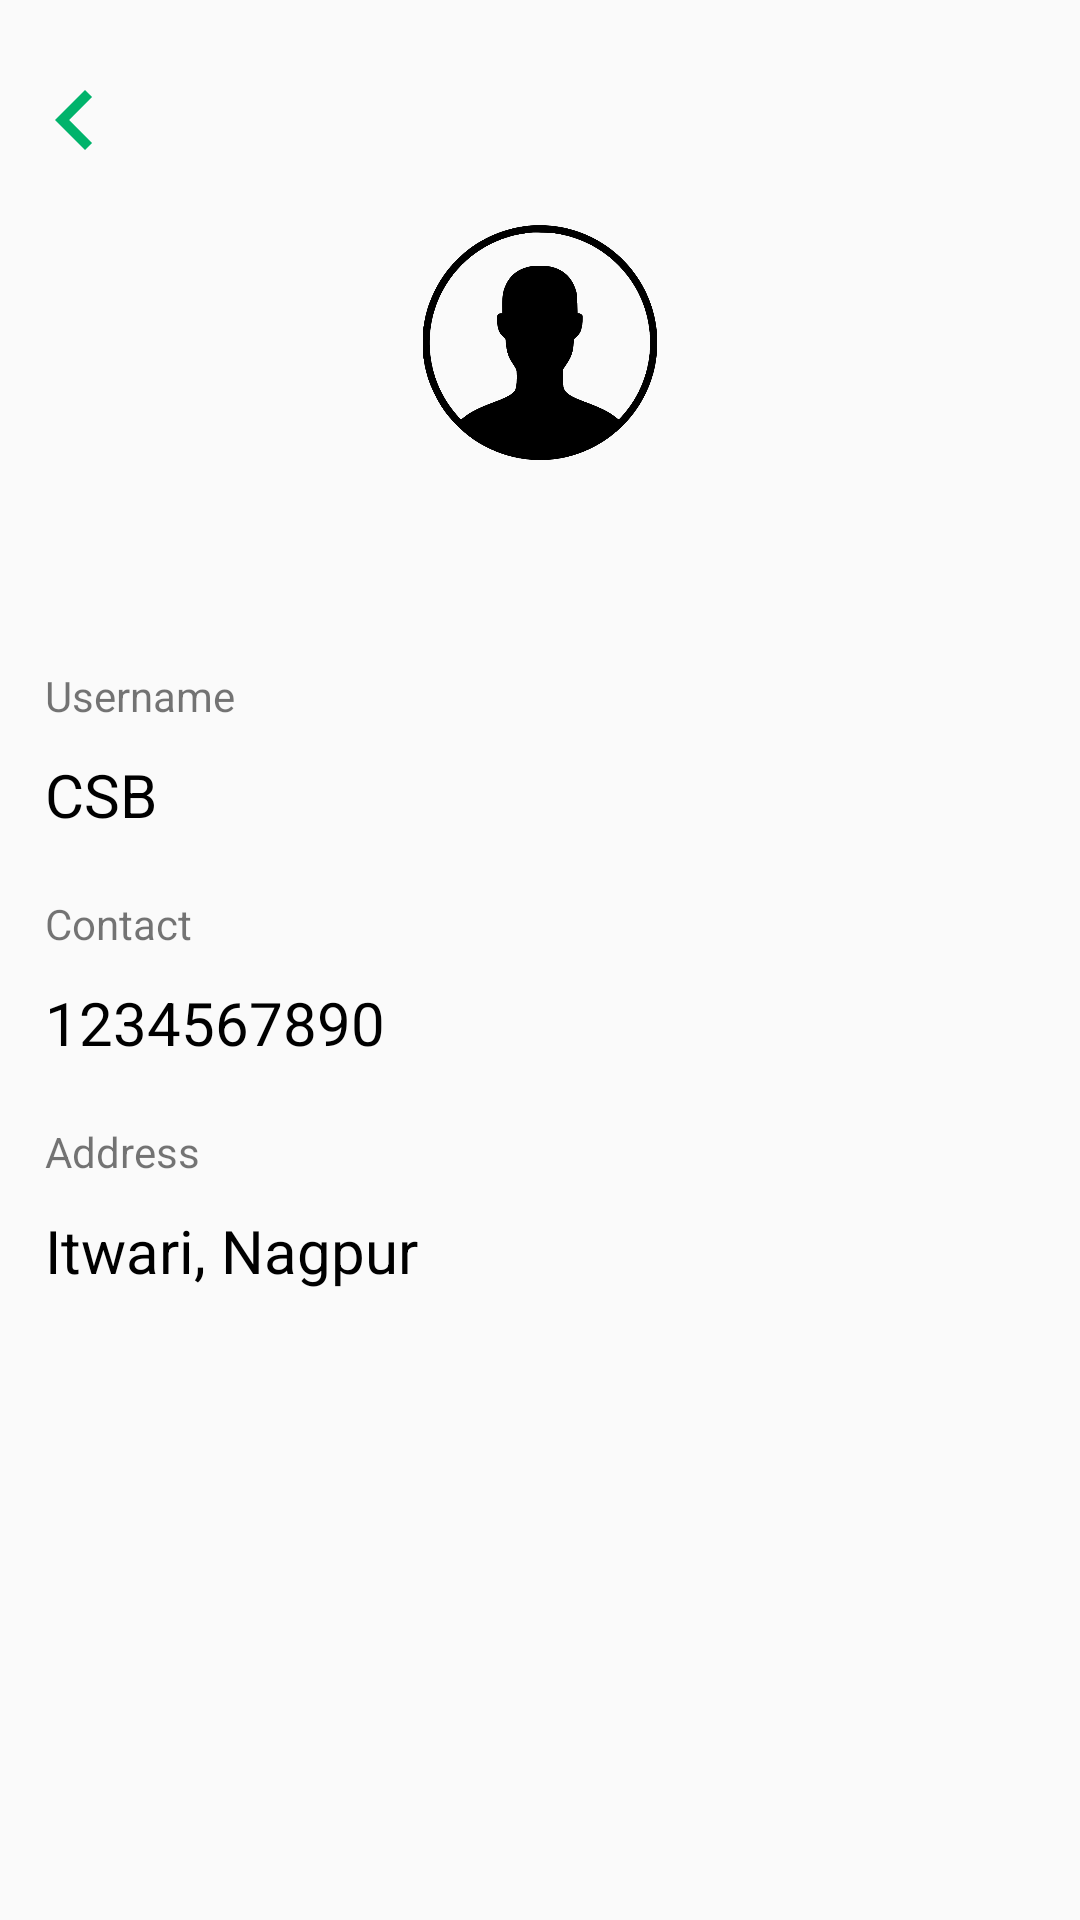

Layout XML and referenced resources for this Android screen:
<!-- AndroidManifest.xml: application theme AppTheme -->
<!-- res/layout/activity_profile.xml -->
<?xml version="1.0" encoding="utf-8"?>
<LinearLayout xmlns:android="http://schemas.android.com/apk/res/android"
    xmlns:app="http://schemas.android.com/apk/res-auto"
    xmlns:tools="http://schemas.android.com/tools"
    android:layout_width="match_parent"
    android:layout_height="match_parent"
    android:orientation="vertical"
    tools:context=".activities.Profile_Activity">

        <ImageButton
            android:id="@+id/backBtn"
            android:layout_width="@dimen/fifty_dp"
            android:layout_height="@dimen/fourty"
            android:layout_marginTop="20dp"
            android:background="@color/transparant"
            android:src="@drawable/backbutton_green" />


    <LinearLayout
        android:layout_width="match_parent"
        android:layout_height="wrap_content"
        android:orientation="vertical"
        android:layout_margin="@dimen/fifteen_dp"

        >
    <ImageView
        android:layout_width="80dp"
        android:layout_height="80dp"
        android:layout_gravity="center"
        android:src="@drawable/profile_image" />

    <TextView
        android:id="@+id/name"
        android:layout_width="match_parent"
        android:layout_height="wrap_content"
        android:layout_marginTop="10dp"
        android:textColor="@color/black"
        android:textSize="@dimen/twenty_four_sp"
        android:gravity="center"
        android:textStyle="bold"
        android:textAllCaps="false"
        />
    <TextView
        android:layout_width="match_parent"
        android:layout_height="wrap_content"
        android:layout_marginTop="25dp"
        android:text="Username"

        />

    <TextView
        android:id="@+id/Username"
        android:layout_width="match_parent"
        android:layout_height="wrap_content"
        android:layout_marginTop="10dp"
        android:text="CSB"
        android:textColor="@color/black"
        android:textSize="@dimen/twenty_sp"

        />

    <TextView
        android:layout_width="match_parent"
        android:layout_height="wrap_content"
        android:layout_marginTop="20dp"
        android:text="Contact"

        />

    <TextView
        android:id="@+id/Contact"
        android:layout_width="match_parent"
        android:layout_height="wrap_content"
        android:layout_marginTop="10dp"
        android:text="1234567890"
        android:textColor="@color/black"
        android:textSize="@dimen/twenty_sp"

        />

    <TextView
        android:layout_width="match_parent"
        android:layout_height="wrap_content"
        android:layout_marginTop="20dp"
        android:text="Address"

        />

    <TextView
        android:id="@+id/Address"
        android:layout_width="match_parent"
        android:layout_height="wrap_content"
        android:layout_marginTop="10dp"
        android:text="Itwari, Nagpur"
        android:textColor="@color/black"
        android:textSize="@dimen/twenty_sp"

        />


    <Button
        android:id="@+id/btn_logout"
        android:layout_width="270dp"
        android:layout_height="50dp"
        android:layout_gravity="center"
        android:background="@drawable/round_button"
        android:gravity="center"
        android:text="@string/logout"
        android:textAllCaps="false"
        android:textColor="@color/white"
        android:textSize="@dimen/twenty_sp"
        android:layout_marginTop="200dp"
        />
    </LinearLayout>
</LinearLayout>
<!-- resources referenced by this layout -->
<resources>
  <color name="black">#000000</color>
  <color name="transparant">#00000000</color>
  <color name="white">#ffffff</color>
  <dimen name="fifteen_dp">15dp</dimen>
  <dimen name="fifty_dp">50dp</dimen>
  <dimen name="fourty">40dp</dimen>
  <dimen name="twenty_four_sp">24sp</dimen>
  <dimen name="twenty_sp">20sp</dimen>
  <!-- drawable backbutton_green (drawable) -->
  <vector android:height="40dp" android:tint="@color/colorPrimaryDark"
      android:viewportHeight="24.0" android:viewportWidth="24.0"
      android:width="40dp" xmlns:android="http://schemas.android.com/apk/res/android">
      <path android:fillColor="@android:color/white" android:pathData="M15.41,7.41L14,6l-6,6 6,6 1.41,-1.41L10.83,12z"/>
  </vector>
  <!-- drawable profile_image: png bitmap (drawable, 99120 bytes) -->
  <!-- drawable round_button (drawable) -->
  <?xml version="1.0" encoding="utf-8"?>
  <shape xmlns:android="http://schemas.android.com/apk/res/android">
          <solid
              android:color="@color/colorPrimaryDark" />
          <stroke
              android:width="1dp"
              android:color="@color/colorPrimary" />
          <corners
              android:radius="50dp" />
  
      </shape>
  <string name="logout">Logout</string>
  <style name="AppTheme" parent="Theme.AppCompat.Light.NoActionBar">
          
          <item name="colorPrimary">@color/colorPrimary</item>
          <item name="colorPrimaryDark">@color/colorPrimaryDark</item>
          <item name="colorAccent">@color/colorAccent</item>
      </style>
  <color name="colorPrimaryDark">#00b36b</color>
  <color name="colorPrimary">#00ff99</color>
  <color name="colorAccent">#00cc7a</color>
</resources>
